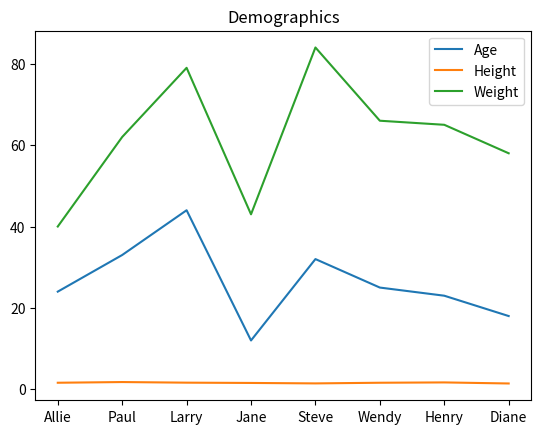
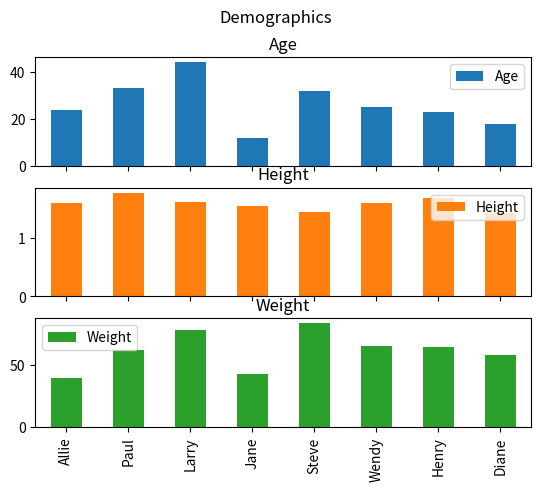
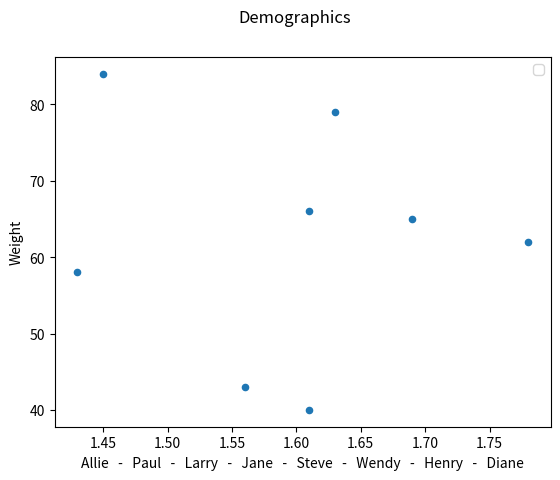

Reproduce these figures in Python, in order.
# import pandas, numpy and matplotlib

import pandas as pd
import numpy as np
import matplotlib.pyplot as plt

# create a dataframe from scratch

df = pd.DataFrame(
    {'Age':[24,33,44,12,32,25,23,18],
     'Height':[1.61,1.78,1.63,1.56,1.45,1.61,1.69,1.43],
     'Weight':[40,62,79,43,84,66,65,58]},
    index = ['Allie','Paul',
             'Larry','Jane',
             'Steve','Wendy',
             'Henry','Diane'])

# check what the dataframe that you just created looks like

print(df,'\n')
print(df.describe())

# make plots off the dataframe

df.plot(title='Demographics')
df.plot.bar(title='Demographics',subplots=True)
df.plot.scatter(x=1,y=2,title='Demographics',subplots=True)
plt.xlabel('Allie   -   Paul   -   Larry   -   Jane   -   Steve   -   Wendy   -   Henry   -   Diane')
plt.show()